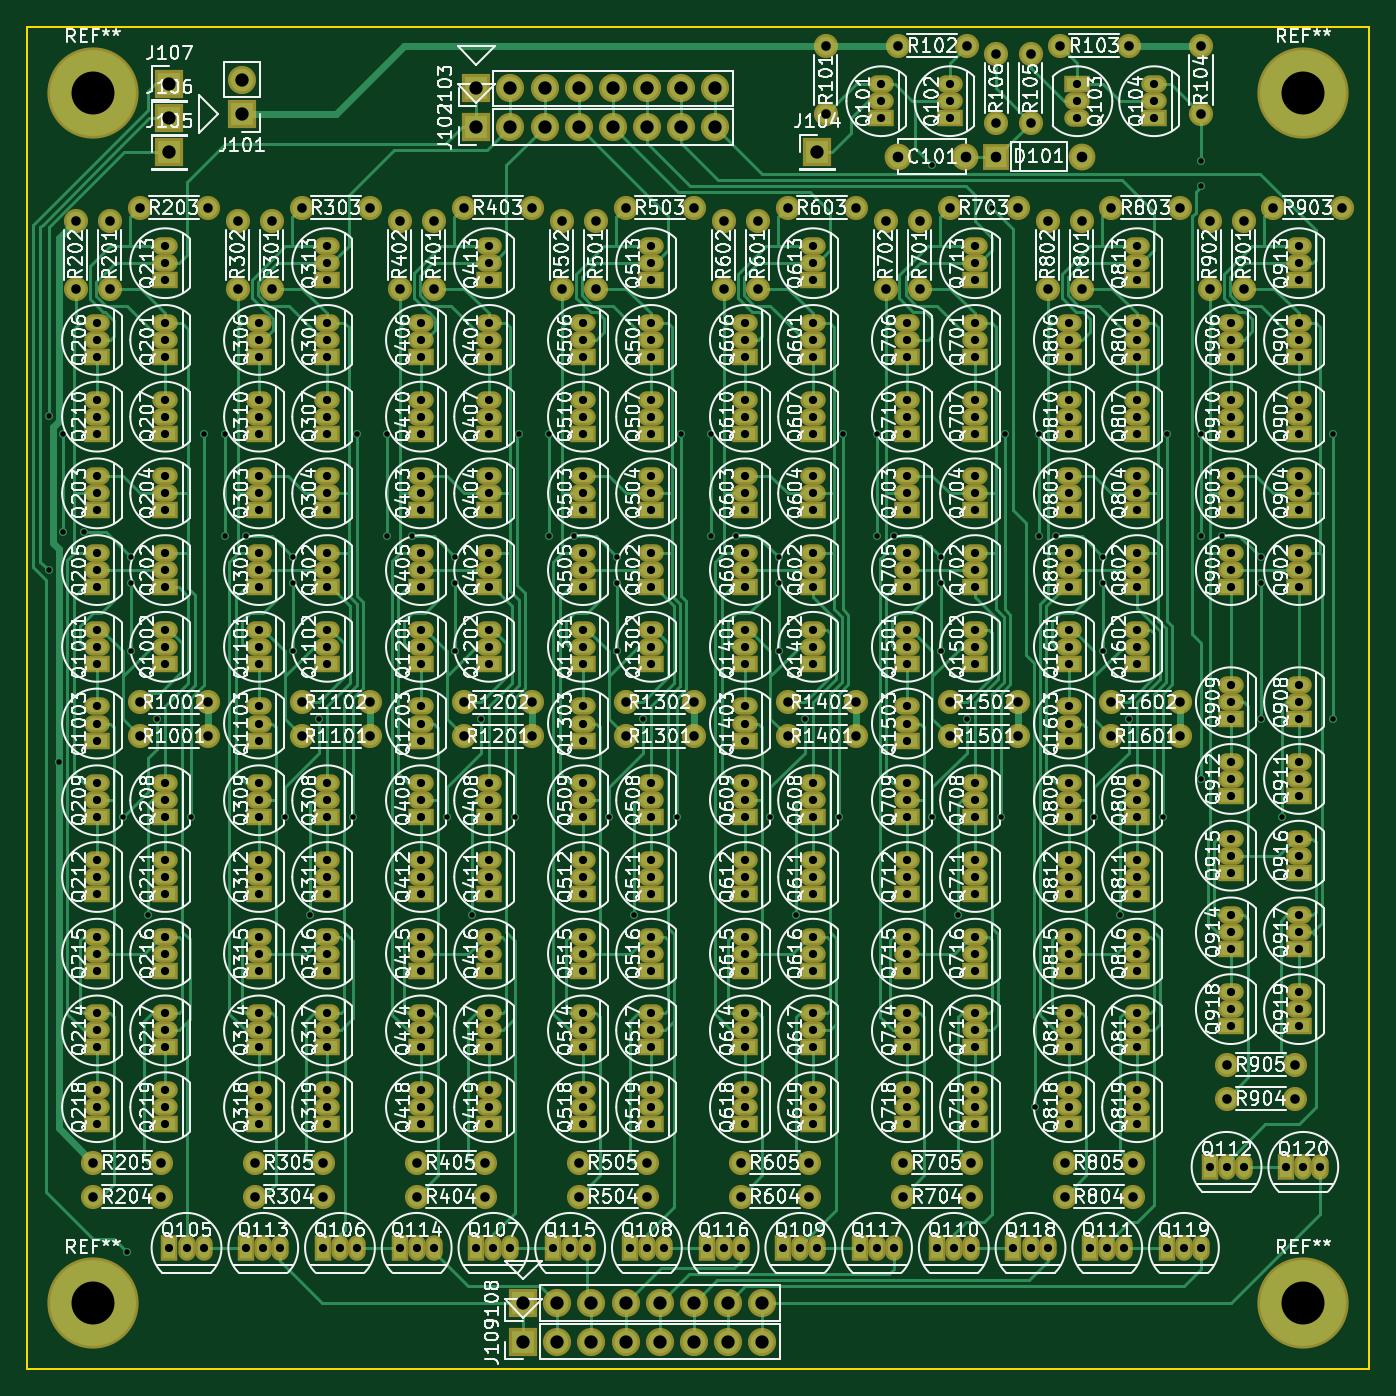
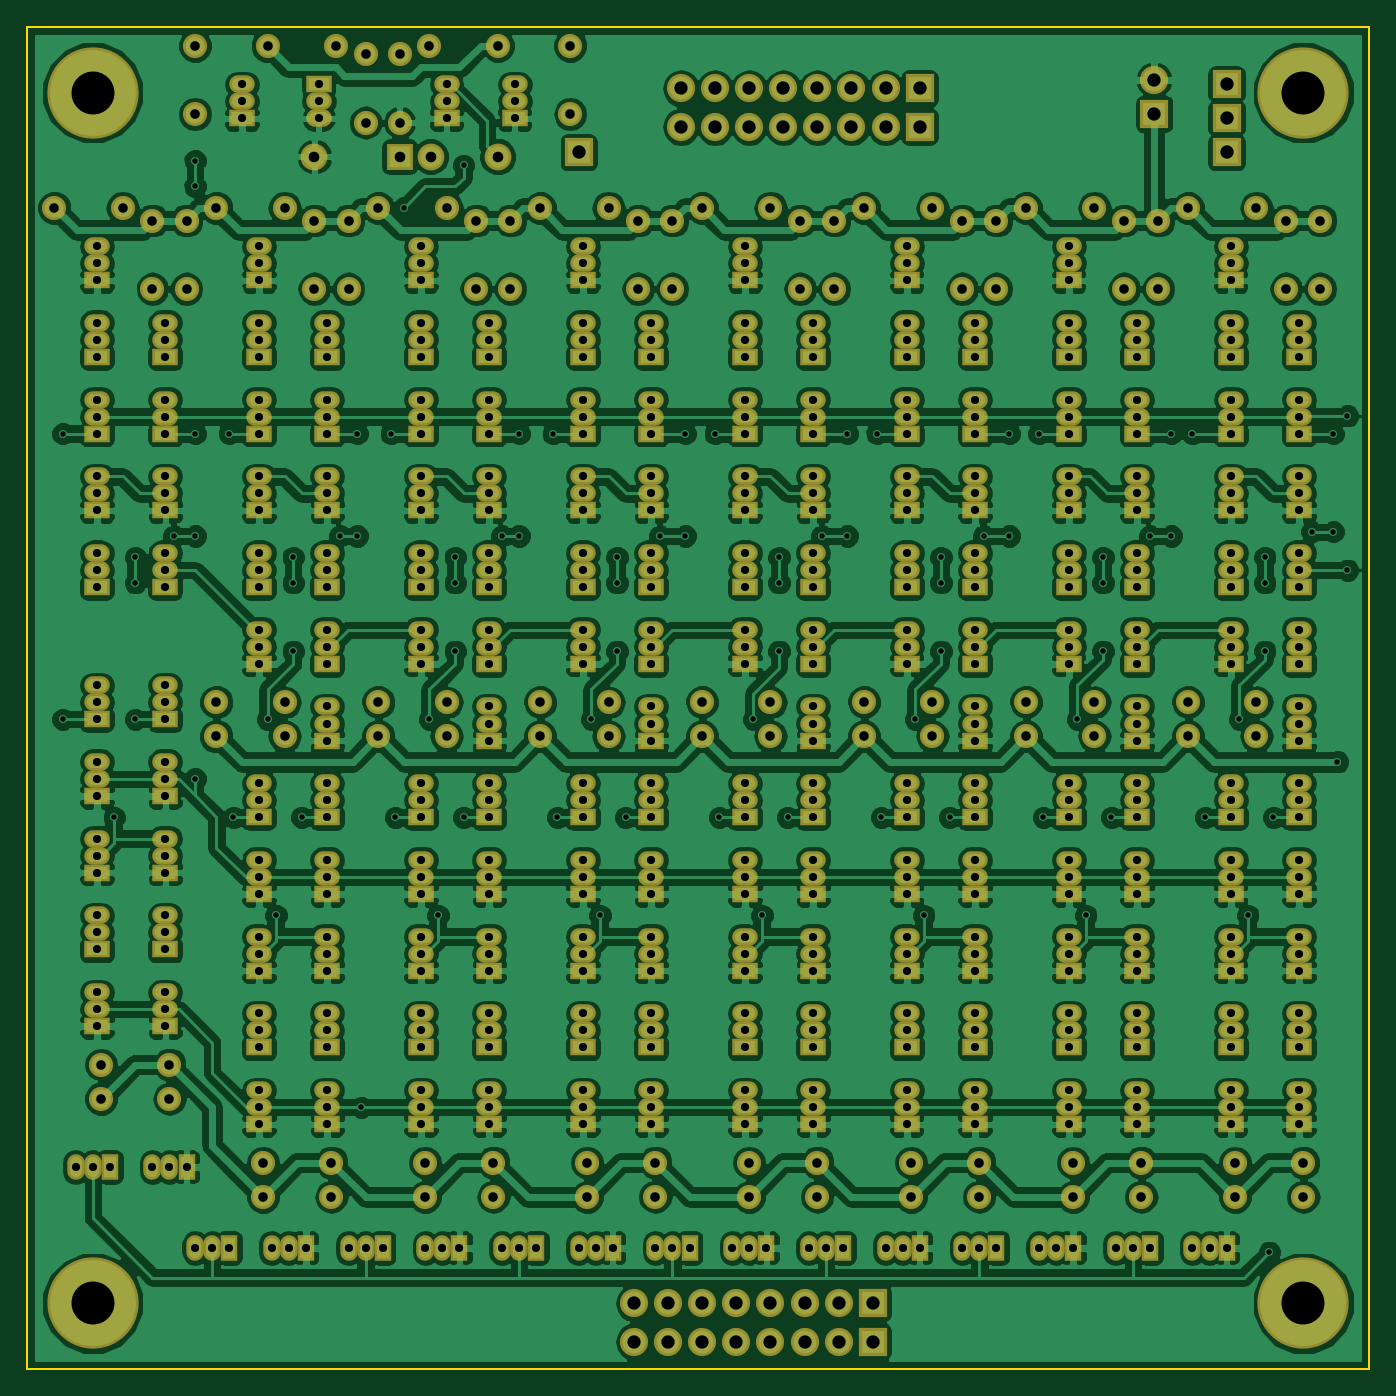
Circuit board: 8 layer files. Board 100.0 x 100.0 mm.
- bottom_copper: pc-B.Cu.gbr (611896 bytes)
- bottom_mask: pc-B.Mask.gbr (21505 bytes)
- bottom_silk: pc-B.SilkS.gbr (297 bytes)
- outline: pc-Edge.Cuts.gbr (521 bytes)
- top_copper: pc-F.Cu.gbr (87663 bytes)
- top_mask: pc-F.Mask.gbr (21505 bytes)
- top_silk: pc-F.SilkS.gbr (485498 bytes)
- drill: pc.drl (12337 bytes)

=== bottom_copper: pc-B.Cu.gbr (611896 bytes, source omitted) ===
=== bottom_mask: pc-B.Mask.gbr (21505 bytes, source omitted) ===
=== bottom_silk: pc-B.SilkS.gbr ===
G04 #@! TF.FileFunction,Legend,Bot*
%FSLAX46Y46*%
G04 Gerber Fmt 4.6, Leading zero omitted, Abs format (unit mm)*
G04 Created by KiCad (PCBNEW 4.0.7-e2-6376~61~ubuntu18.04.1) date Sun Jul 14 07:48:48 2019*
%MOMM*%
%LPD*%
G01*
G04 APERTURE LIST*
%ADD10C,0.100000*%
G04 APERTURE END LIST*
D10*
M02*

=== outline: pc-Edge.Cuts.gbr ===
G04 #@! TF.FileFunction,Profile,NP*
%FSLAX46Y46*%
G04 Gerber Fmt 4.6, Leading zero omitted, Abs format (unit mm)*
G04 Created by KiCad (PCBNEW 4.0.7-e2-6376~61~ubuntu18.04.1) date Sun Jul 14 07:48:48 2019*
%MOMM*%
%LPD*%
G01*
G04 APERTURE LIST*
%ADD10C,0.100000*%
%ADD11C,0.150000*%
G04 APERTURE END LIST*
D10*
D11*
X41440000Y-15405000D02*
X41440000Y-115405000D01*
X41440000Y-115405000D02*
X141440000Y-115405000D01*
X141440000Y-15405000D02*
X141440000Y-115405000D01*
X41440000Y-15405000D02*
X141440000Y-15405000D01*
M02*

=== top_copper: pc-F.Cu.gbr (87663 bytes, source omitted) ===
=== top_mask: pc-F.Mask.gbr (21505 bytes, source omitted) ===
=== top_silk: pc-F.SilkS.gbr (485498 bytes, source omitted) ===
=== drill: pc.drl (12337 bytes, source omitted) ===
